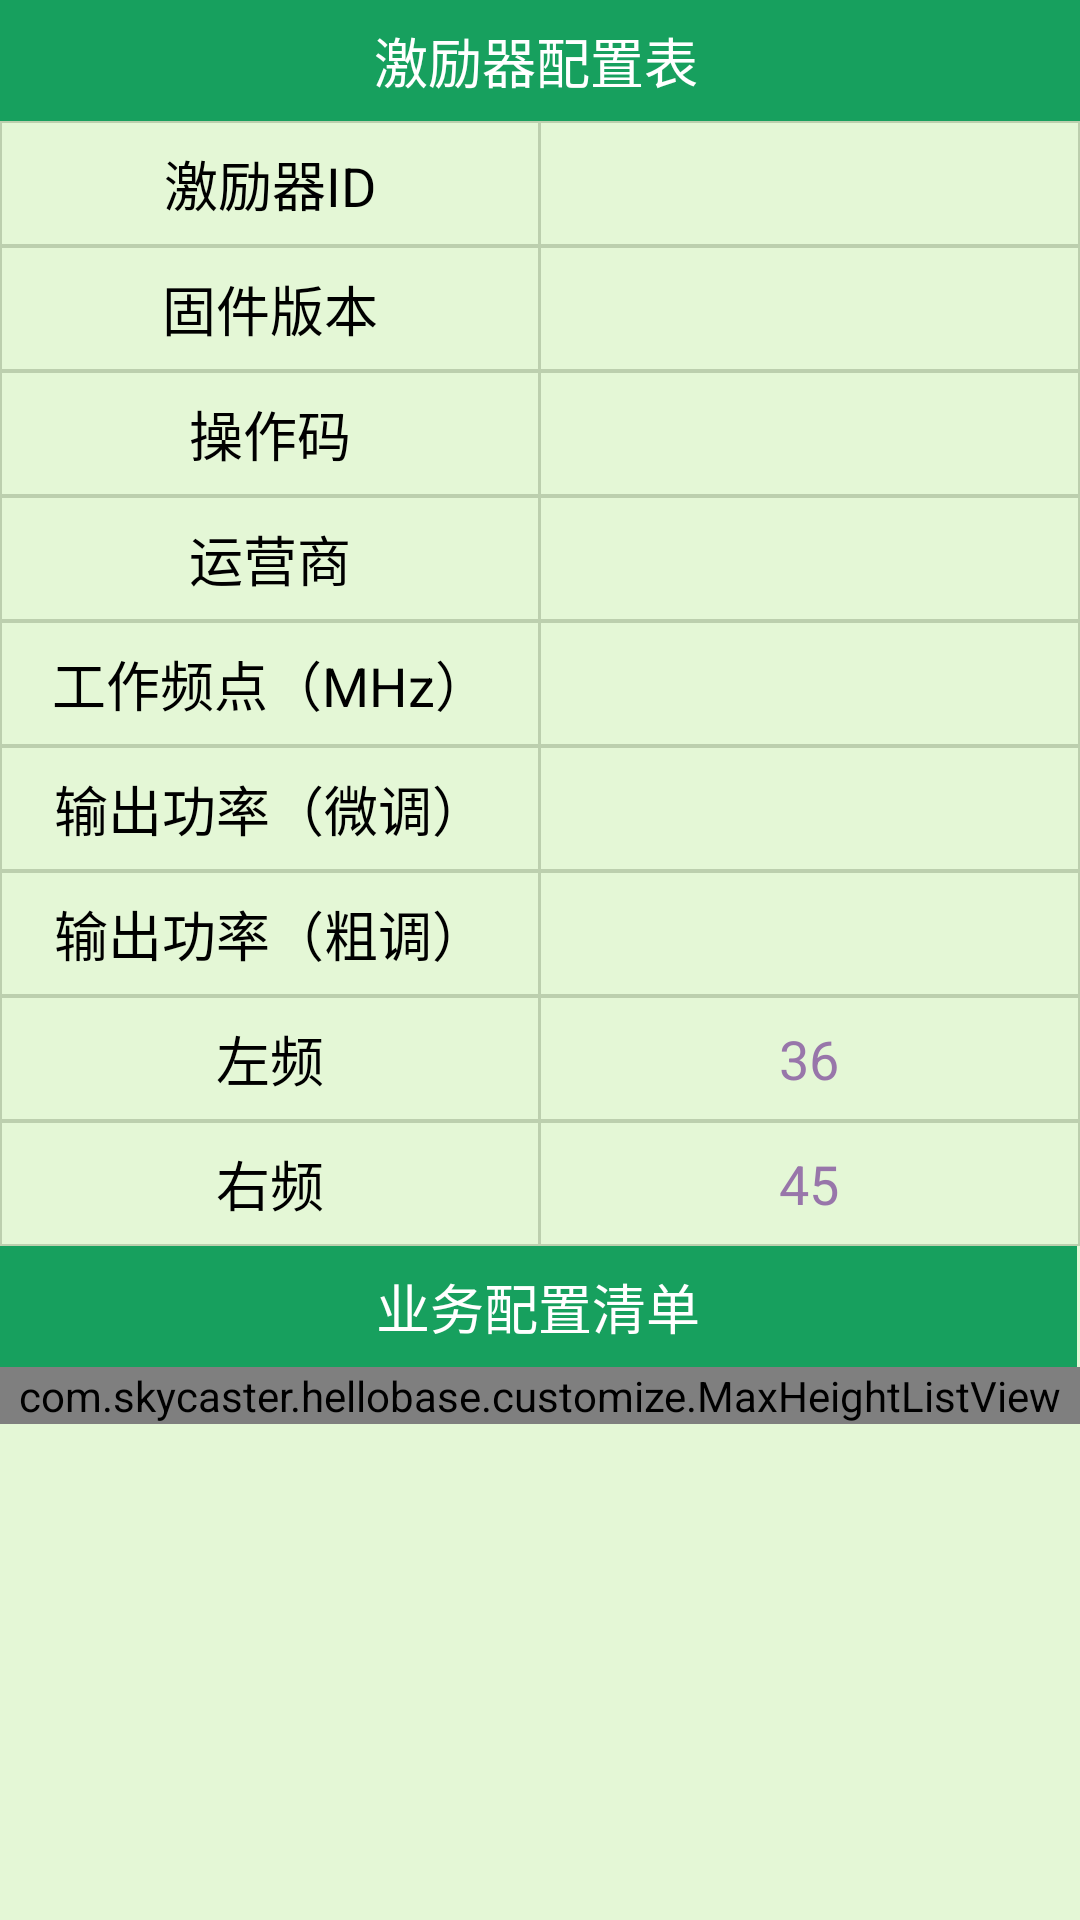

Reconstruct the res/layout file that produces this screen, plus the resources it refers to.
<!-- AndroidManifest.xml: application theme AppTheme -->
<!-- res/layout/activity_edit_config.xml -->
<?xml version="1.0" encoding="utf-8"?>
<ScrollView
android:keepScreenOn="true"
android:id="@+id/activity_edit_config_scroll_view"
xmlns:android="http://schemas.android.com/apk/res/android"
xmlns:app="http://schemas.android.com/apk/res-auto"
xmlns:tools="http://schemas.android.com/tools"
android:layout_width="match_parent"
android:layout_height="match_parent"
android:scrollbars="none"
android:background="@color/colorBg"
tools:context="com.skycaster.hellobase.activity.ConfigActivity">

<LinearLayout
    android:layout_width="match_parent"
    android:layout_height="wrap_content"
    android:orientation="vertical">


    <FrameLayout
        android:layout_width="match_parent"
        android:layout_height="wrap_content"
        android:background="@color/colorGreen">

        <TextView
            style="@style/TextViewStyle1"
            android:layout_width="match_parent"
            android:text="激励器配置表"
            android:background="@color/colorGreen"
            android:layout_gravity="center"
            android:textColor="@color/colorWhite"
        />


    </FrameLayout>

    <LinearLayout
        style="@style/LinearLayoutStyle1">

        <TextView
            android:text="激励器ID"
            style="@style/TextViewStyle1"/>

        <EditText
            android:enabled="false"
            android:id="@+id/activity_edit_config_edt_id"
            style="@style/EditTextStyle2"/>

    </LinearLayout>

    <LinearLayout
        style="@style/LinearLayoutStyle1">

        <TextView
            android:text="固件版本"
            style="@style/TextViewStyle1"/>

        <EditText
            android:enabled="false"
            android:id="@+id/activity_edit_config_edt_version"
            android:inputType="number"
            style="@style/EditTextStyle2"/>

    </LinearLayout>

    <LinearLayout
        style="@style/LinearLayoutStyle1">

        <TextView
            android:text="操作码"
            style="@style/TextViewStyle1"/>

        <EditText
            android:enabled="false"
            android:inputType="number"
            android:id="@+id/activity_edit_config_edt_ops_code"
            style="@style/EditTextStyle2"/>

    </LinearLayout>

    <LinearLayout
        style="@style/LinearLayoutStyle1">

        <TextView
            android:text="运营商"
            style="@style/TextViewStyle1"/>

        <EditText
            android:id="@+id/activity_edit_config_edt_vendor"
            style="@style/EditTextStyle2"/>

    </LinearLayout>

    <LinearLayout
        style="@style/LinearLayoutStyle1">

        <TextView
            android:text="工作频点（MHz）"
            style="@style/TextViewStyle1"/>

        <EditText
            android:inputType="numberDecimal"
            android:id="@+id/activity_edit_config_edt_frq"
            style="@style/EditTextStyle2"/>

    </LinearLayout>

    <LinearLayout
        style="@style/LinearLayoutStyle1">

        <TextView
            android:text="输出功率（微调）"
            style="@style/TextViewStyle1"/>

        <EditText
            android:inputType="number"
            android:id="@+id/activity_edit_config_edt_amp"
            style="@style/EditTextStyle2"/>

    </LinearLayout>

    <LinearLayout
        style="@style/LinearLayoutStyle1">

        <TextView
            android:text="输出功率（粗调）"
            style="@style/TextViewStyle1"/>

        <EditText
            android:inputType="number"
            android:id="@+id/activity_edit_config_edt_fill"
            style="@style/EditTextStyle2"/>

    </LinearLayout>

    <LinearLayout
        style="@style/LinearLayoutStyle1">

        <TextView
            android:text="左频"
            style="@style/TextViewStyle1"/>

        <TextView
            android:text="36"
            android:id="@+id/activity_edit_config_edt_left_tune"
            style="@style/EditTextStyle2"
            android:textSize="@dimen/sp_18"
            android:textColor="@color/color_selector_grey_to_purple"/>

    </LinearLayout>

    <LinearLayout
        style="@style/LinearLayoutStyle1">


        <TextView
            android:text="右频"
            style="@style/TextViewStyle1"/>

        <TextView
            android:text="45"
            android:id="@+id/activity_edit_config_edt_right_tune"
            style="@style/EditTextStyle2"
            android:textSize="@dimen/sp_18"
            android:textColor="@color/color_selector_grey_to_purple"/>

    </LinearLayout>

    <TextView
        style="@style/TextViewStyle1"
        android:layout_width="match_parent"
        android:background="@color/colorGreen"
        android:textColor="@color/colorWhite"
        android:text="业务配置清单"
    />

    <com.skycaster.hellobase.customize.MaxHeightListView
        android:id="@+id/activity_edit_config_list_view"
        android:layout_width="match_parent"
        android:layout_height="wrap_content"
        android:background="@color/colorBg"
        android:divider="@color/colorDivider"
        android:dividerHeight="@dimen/dp_1"/>
</LinearLayout>


</ScrollView>
<!-- resources referenced by this layout -->
<resources>
  <color name="colorBg">#E4F7D6</color>
  <color name="colorDivider">#BCCFAE</color>
  <color name="colorGreen">#17A05E</color>
  <color name="colorWhite">#fff</color>
  <dimen name="dp_1">1dp</dimen>
  <dimen name="sp_18">18sp</dimen>
  <style name="EditTextStyle2">
          <item name="android:layout_width">0dp</item>
          <item name="android:layout_weight">1</item>
          <item name="android:layout_height">match_parent</item>
          <item name="android:background">@color/colorBg</item>
          <item name="android:gravity">center</item>
          <item name="android:textColor">@color/color_selector_grey_to_green</item>
      </style>
  <style name="LinearLayoutStyle1">
          <item name="android:layout_width">match_parent</item>
          <item name="android:layout_height">wrap_content</item>
          <item name="android:background">@color/colorDivider</item>
          <item name="android:gravity">center</item>
          <item name="android:padding">@dimen/dp_0.5</item>
      </style>
  <style name="TextViewStyle1">
          <item name="android:layout_width">0dp</item>
          <item name="android:layout_weight">1</item>
          <item name="android:layout_height">match_parent</item>
          <item name="android:padding">@dimen/dp_7</item>
          <item name="android:textColor">@color/colorBlack</item>
          <item name="android:textSize">@dimen/sp_18</item>
          <item name="android:gravity">center</item>
          <item name="android:background">@color/colorBg</item>
          <item name="android:layout_marginRight">@dimen/dp_1</item>
  
      </style>
  <style name="AppTheme" parent="Theme.AppCompat.Light.DarkActionBar">
          
          <item name="colorPrimary">@color/colorPrimary</item>
          <item name="colorPrimaryDark">@color/colorPrimaryDark</item>
          <item name="colorAccent">@color/colorAccent</item>
      </style>
  <dimen name="dp_0.5">0.5dp</dimen>
  <dimen name="dp_7">7dp</dimen>
  <color name="colorBlack">#000</color>
  <color name="colorPrimary">#0E7038</color>
  <color name="colorPrimaryDark">#005500</color>
  <color name="colorAccent">#FF4081</color>
</resources>
